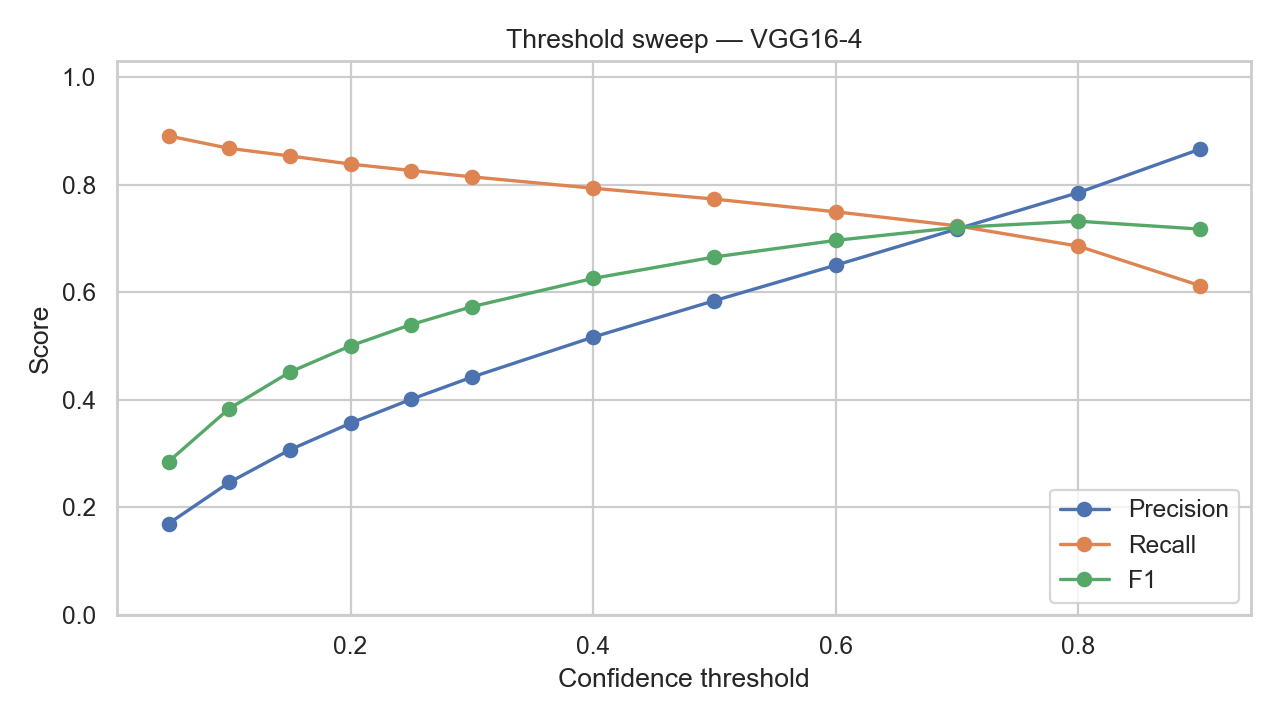

Values plotted in this chart, from the file beside it:
model, confidence, tp, fp, fn, precision, recall, f1, macro_f1
VGG16-4, 0.05, 7126, 34864, 870, 0.1697, 0.8912, 0.2851, 0.3058
VGG16-4, 0.1, 6941, 21234, 1055, 0.2464, 0.8681, 0.3838, 0.3926
VGG16-4, 0.15, 6828, 15411, 1168, 0.307, 0.8539, 0.4517, 0.452
VGG16-4, 0.2, 6707, 12101, 1289, 0.3566, 0.8388, 0.5004, 0.4932
VGG16-4, 0.25, 6611, 9871, 1385, 0.4011, 0.8268, 0.5402, 0.5264
VGG16-4, 0.3, 6517, 8219, 1479, 0.4423, 0.815, 0.5734, 0.5556
VGG16-4, 0.4, 6348, 5936, 1648, 0.5168, 0.7939, 0.626, 0.5976
VGG16-4, 0.5, 6186, 4396, 1810, 0.5846, 0.7736, 0.6659, 0.6304
VGG16-4, 0.6, 5997, 3220, 1999, 0.6506, 0.75, 0.6968, 0.651
VGG16-4, 0.7, 5788, 2273, 2208, 0.718, 0.7239, 0.7209, 0.6697
VGG16-4, 0.8, 5486, 1497, 2510, 0.7856, 0.6861, 0.7325, 0.6736
VGG16-4, 0.9, 4900, 756, 3096, 0.8663, 0.6128, 0.7178, 0.6432
